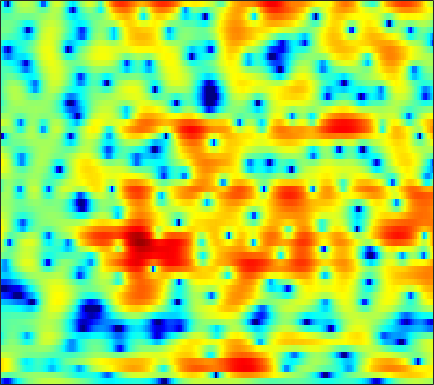

The data file committed next to this chart (first rows):
-11.374, -13.272, -15.598, -15.5, -13.644, -10.762, -8.2986, -6.7617, -5.0548, -3.645, -2.4767, -1.7291, -0.87079, -0.14886, 0.30853, 0.83203, 1.2626, 1.5305, 1.8254, 2.0578, 2.231, 2.3253, 2.4067, 2.4406
-0.4448, -0.8837, -1.341, -1.591, -1.627, -1.499, -1.224, -0.9675, -0.6075, -0.2619, 0.04408, 0.2422, 0.4639, 0.6364, 0.7351, 0.8324, 0.8933, 0.9146, 0.9152, 0.8894, 0.8394, 0.7871, 0.7013, 0.5917
6.195, 5.772, 5.145, 4.438, 3.847, 2.967, 1.957, 1.104, -0.1595, -1.54, -2.891, -3.727, -4.348, -4.311, -3.983, -3.449, -3.046, -2.927, -3.07, -3.609, -4.525, -5.447, -6.819, -7.784
6.072, 5.727, 5.154, 4.436, 3.801, 2.801, 1.607, 0.5664, -1.017, -2.772, -4.494, -5.46, -5.826, -5.202, -4.465, -3.543, -2.922, -2.683, -2.688, -3.037, -3.69, -4.32, -5.185, -5.737
2.554, 2.518, 2.397, 2.197, 2.004, 1.702, 1.348, 1.06, 0.6649, 0.2847, -0.04671, -0.2474, -0.4339, -0.5316, -0.5632, -0.5773, -0.596, -0.6303, -0.7137, -0.8415, -1.021, -1.185, -1.425, -1.663
-0.156, 0.1643, 0.5227, 0.767, 0.8747, 0.9158, 0.8453, 0.7433, 0.5661, 0.3849, 0.242, 0.1708, 0.1515, 0.2091, 0.2973, 0.4519, 0.6214, 0.7396, 0.857, 0.9101, 0.8764, 0.7666, 0.5145, 0.1155
-3.264, -2.123, -0.9425, -0.1693, 0.1584, 0.2829, 0.07015, -0.2993, -1.062, -2.099, -3.283, -4.063, -4.482, -3.841, -2.856, -1.373, 0.01057, 0.8867, 1.815, 2.456, 2.845, 2.981, 2.964, 2.699
-4.304, -3.053, -1.829, -1.044, -0.7053, -0.5583, -0.7573, -1.16, -2.11, -3.61, -5.677, -7.416, -8.725, -7.305, -5.322, -2.824, -0.8099, 0.3867, 1.613, 2.478, 3.029, 3.264, 3.368, 3.248
-2.636, -2.24, -1.784, -1.406, -1.181, -0.9852, -0.9268, -0.9742, -1.125, -1.307, -1.433, -1.455, -1.351, -1.067, -0.7407, -0.182, 0.4363, 0.888, 1.423, 1.854, 2.153, 2.271, 2.271, 2.099
-2.329, -2.118, -1.842, -1.578, -1.405, -1.246, -1.16, -1.117, -1.048, -0.9574, -0.8434, -0.7446, -0.5776, -0.3351, -0.1051, 0.2563, 0.646, 0.9322, 1.284, 1.591, 1.833, 1.942, 1.976, 1.86
-2.816, -2.593, -2.331, -2.145, -2.073, -2.044, -2.048, -2.052, -2.053, -2.074, -2.103, -2.095, -1.994, -1.756, -1.481, -1.006, -0.4236, 0.06243, 0.7236, 1.343, 1.875, 2.204, 2.527, 2.686
-4.268, -4.048, -3.898, -3.916, -4.008, -4.156, -4.326, -4.492, -4.835, -5.308, -5.852, -6.285, -6.834, -7.155, -7.029, -6.139, -4.552, -3.177, -1.341, 0.2915, 1.625, 2.425, 3.261, 3.84
-7.528, -7.614, -7.911, -8.32, -8.65, -9.137, -9.728, -10.2, -10.75, -11.05, -11.35, -11.91, -13.57, -17.34, -22.66, -18.72, -11.07, -7.324, -3.742, -1.106, 0.9257, 2.129, 3.355, 4.217
-12.93, -13.55, -14.1, -14.51, -15.05, -16.69, -19.74, -23.1, -25.95, -20.63, -16.14, -14.03, -12.07, -10.41, -9.158, -7.468, -5.619, -4.086, -2.046, -0.2687, 1.219, 2.183, 3.25, 4.047
-26.73, -32.36, -22.8, -18.64, -17.38, -16.68, -16.17, -16.01, -15.79, -14.09, -11.74, -10.18, -8.214, -6.326, -5.094, -3.616, -2.203, -1.23, -0.04223, 1.056, 2.018, 2.62, 3.289, 3.833
-12.59, -13.1, -12.8, -12.13, -11.54, -10.41, -9.374, -8.76, -7.757, -6.58, -5.506, -4.688, -3.507, -2.412, -1.691, -0.7923, 0.05115, 0.6244, 1.264, 1.809, 2.317, 2.655, 3.008, 3.261
-6.771, -7.103, -7.261, -7.064, -6.553, -5.625, -4.785, -4.1, -3.037, -2.087, -1.311, -0.7264, 0.001356, 0.5314, 0.8485, 1.2, 1.388, 1.454, 1.509, 1.502, 1.456, 1.473, 1.594, 1.727
-7.423, -8.999, -9.441, -7.635, -5.845, -3.767, -2.145, -1.005, 0.2852, 1.19, 1.936, 2.414, 2.795, 2.903, 2.887, 2.674, 2.115, 1.478, 0.4716, -0.7339, -2.055, -2.806, -2.929, -2.132
-6.514, -8.804, -9.335, -6.534, -4.296, -2.087, -0.29, 0.8632, 1.986, 2.813, 3.498, 3.796, 3.909, 3.852, 3.6, 2.913, 1.925, 0.8699, -1.201, -4.109, -8.739, -15.28, -16.23, -8.642
0.03134, -0.607, -1.175, -1.147, -0.8893, -0.4191, 0.3948, 0.9795, 1.622, 2.278, 2.752, 2.902, 3.01, 2.916, 2.616, 1.994, 1.212, 0.4402, -0.8646, -2.143, -3.356, -4.144, -4.531, -4.237
2.029, 0.908, -0.3125, -1.188, -1.489, -1.156, -0.3627, 0.2307, 1.108, 1.929, 2.425, 2.711, 2.946, 2.831, 2.637, 2.233, 1.5, 0.8964, 0.02172, -1.05, -1.899, -2.404, -2.993, -3.228
3.233, 0.8758, -3.606, -11.15, -13.9, -6.58, -2.587, -0.7603, 1.111, 2.269, 3.004, 3.479, 3.77, 3.771, 3.687, 3.284, 2.451, 1.669, 0.3215, -1.601, -3.679, -5.017, -5.899, -5.258
5.09, 3.381, 1.063, -0.8742, -1.753, -1.659, -1.248, -0.8073, -0.2498, 0.03773, 0.5249, 0.8879, 1.29, 1.754, 1.902, 1.782, 1.397, 0.6579, -0.7658, -2.911, -6.459, -9.707, -12.01, -7.731
5.296, 4.347, 3.041, 1.672, 0.7139, -0.6972, -2.213, -3.462, -5.682, -7.715, -8.328, -7.393, -5.107, -3.095, -2.04, -1.028, -0.4875, -0.3692, -0.5284, -0.8918, -1.38, -1.606, -1.623, -1.286
4.386, 3.754, 2.729, 1.594, 0.6089, -0.9472, -2.734, -4.525, -7.377, -10.95, -12.4, -10.56, -7.277, -4.729, -3.379, -1.925, -1.058, -0.5246, -0.09492, 0.1582, 0.3541, 0.4215, 0.5975, 0.7386
3.026, 2.625, 2.006, 1.284, 0.6402, -0.2363, -1.266, -1.97, -2.837, -3.497, -3.674, -3.605, -3.056, -2.411, -1.856, -1.163, -0.6007, -0.2427, 0.1409, 0.4092, 0.6239, 0.7211, 0.8155, 0.883
1.793, 1.651, 1.395, 0.9873, 0.6771, 0.1774, -0.3044, -0.6152, -1.013, -1.189, -1.293, -1.212, -1.027, -0.7672, -0.5025, -0.2571, 0.04555, 0.1764, 0.3109, 0.4144, 0.4243, 0.4643, 0.4366, 0.4149
1.099, 1.18, 1.093, 0.881, 0.6208, 0.1607, -0.2689, -0.6518, -0.9348, -1.033, -0.8809, -0.6087, -0.2457, 0.1906, 0.4157, 0.6518, 0.7038, 0.664, 0.4763, 0.1993, -0.08435, -0.2611, -0.3474, -0.3334
0.7074, 1.1, 1.306, 1.244, 0.8414, -0.05376, -1.45, -2.726, -4.064, -4.303, -2.866, -1.548, -0.02816, 1.16, 1.65, 2.067, 1.907, 1.58, 0.6994, -0.6137, -2.149, -3.269, -3.674, -2.83
-2.117, -0.4475, 0.8634, 1.231, 0.9991, -0.04473, -2.188, -4.589, -9.872, -10.9, -5.197, -2.374, 0.2536, 1.798, 2.52, 2.894, 2.706, 2.145, 0.8151, -1.472, -5.139, -9.69, -13.68, -7.089
-1.499, -0.5454, 0.3955, 0.7259, 0.7279, 0.3363, -0.2138, -0.7821, -1.197, -1.29, -0.7663, -0.2589, 0.5923, 1.198, 1.581, 1.707, 1.612, 1.238, 0.5549, -0.4573, -1.455, -2.158, -2.598, -2.517
2.103, 2.039, 1.903, 1.7, 1.444, 1.062, 0.6045, 0.3234, 0.01724, -0.08657, -0.05716, 0.1188, 0.3942, 0.7377, 0.9106, 1.107, 1.082, 0.9922, 0.6449, 0.1852, -0.4765, -0.9868, -1.81, -2.637
4.526, 4.1, 3.416, 2.698, 2.061, 1.181, 0.1914, -0.4557, -1.29, -1.696, -1.765, -1.44, -0.8943, -0.1444, 0.2935, 0.8721, 1.164, 1.32, 1.22, 0.9574, 0.3354, -0.2581, -1.456, -3.073
5.298, 4.668, 3.728, 2.587, 1.601, -0.02199, -1.991, -3.945, -7.01, -10.09, -9.523, -7.195, -4.351, -2.16, -0.9297, 0.2694, 1.088, 1.448, 1.699, 1.639, 1.329, 0.9008, 0.1055, -0.9643
4.081, 3.434, 2.514, 1.43, 0.4957, -1.011, -2.933, -4.651, -7.5, -9.896, -9.505, -7.501, -4.816, -2.727, -1.47, -0.2416, 0.6584, 1.084, 1.48, 1.592, 1.567, 1.388, 1.078, 0.6233
1.772, 1.266, 0.6036, 0.05047, -0.4019, -0.9653, -1.643, -2.079, -2.636, -2.911, -2.742, -2.447, -1.72, -0.9872, -0.4203, 0.2204, 0.7207, 1.038, 1.284, 1.451, 1.457, 1.427, 1.276, 1.052
-2.185, -2.604, -2.419, -1.894, -1.475, -1.092, -0.7811, -0.7311, -0.5511, -0.4385, -0.2029, -0.002818, 0.3248, 0.6716, 0.8803, 1.107, 1.237, 1.305, 1.331, 1.371, 1.369, 1.402, 1.376, 1.315
-19.18, -16.15, -6.683, -3.217, -1.726, -0.7052, -0.1888, -0.0408, 0.08758, 0.3064, 0.5744, 0.9422, 1.306, 1.656, 1.743, 1.681, 1.367, 0.9321, 0.4188, -0.008666, 0.116, 0.3954, 1.018, 1.516
0.4837, 0.02576, 0.2657, 0.6462, 0.7572, 0.5113, -0.4923, -1.44, -3.191, -3.86, -2.74, -1.288, 0.379, 1.378, 1.72, 1.484, 0.4183, -1.08, -4.418, -9.627, -8.671, -4.644, -1.005, 1.11
3.205, 2.882, 2.515, 2.044, 1.462, 0.3893, -1.464, -3.579, -7.727, -11.42, -7.304, -4.02, -1.253, 0.2604, 0.8767, 0.9422, 0.284, -0.5457, -2.208, -3.645, -3.381, -2.227, -0.5106, 0.8544
0.8484, 1.073, 1.164, 1.127, 0.9321, 0.4603, -0.1186, -0.6612, -1.256, -1.444, -1.184, -0.7865, -0.06781, 0.4667, 0.7786, 0.9411, 0.8508, 0.7336, 0.4638, 0.2723, 0.2669, 0.3005, 0.4442, 0.5181
-2.162, -1.235, -0.3426, 0.2305, 0.5411, 0.7323, 0.7794, 0.8062, 0.7488, 0.7319, 0.7901, 0.822, 0.9182, 1.03, 1.049, 1.101, 1.129, 1.073, 1.042, 0.9865, 0.8462, 0.7319, 0.4868, 0.07586
-3.217, -2.065, -0.8098, 0.0842, 0.5935, 1.097, 1.369, 1.482, 1.538, 1.471, 1.345, 1.247, 1.042, 0.8794, 0.7638, 0.6657, 0.6542, 0.6781, 0.7632, 0.8394, 0.8561, 0.819, 0.604, 0.1853
-2.306, -1.357, -0.2386, 0.6603, 1.149, 1.632, 1.909, 1.944, 1.863, 1.598, 1.143, 0.7227, 0.07877, -0.6344, -1.06, -1.464, -1.513, -1.221, -0.6766, -0.03175, 0.5774, 0.8809, 1.09, 1.034
-1.915, -0.8895, 0.21, 1.068, 1.522, 1.879, 2.014, 1.956, 1.63, 1.065, 0.2198, -0.6856, -2.208, -4.287, -6.285, -9.012, -9.25, -7.242, -4.179, -1.768, -0.04192, 0.8862, 1.731, 2.158
-2.54, -1.421, -0.3456, 0.3693, 0.7319, 0.9432, 0.8693, 0.6889, 0.2165, -0.5028, -1.457, -2.323, -3.885, -5.928, -7.806, -10.66, -10.77, -8.252, -4.751, -2.049, -0.05563, 1.089, 2.153, 2.807
-2.515, -1.877, -1.265, -0.9465, -0.8643, -0.9425, -1.275, -1.698, -2.372, -3.187, -4.06, -4.614, -5.146, -5.419, -5.411, -4.987, -4.112, -3.22, -1.795, -0.3382, 0.9624, 1.772, 2.625, 3.194
-2.204, -2.179, -2.201, -2.33, -2.555, -2.999, -3.639, -4.337, -5.632, -7.315, -9.244, -10.57, -10.61, -8.801, -7.135, -4.917, -3.005, -1.762, -0.2599, 1.021, 2.063, 2.685, 3.321, 3.708
-2.953, -3.48, -4.105, -4.559, -4.835, -5.186, -5.622, -6.111, -7.343, -9.396, -12.78, -16.47, -16.95, -11.11, -7.74, -4.436, -2.02, -0.5816, 0.9704, 2.18, 3.088, 3.583, 4.005, 4.17
-5.41, -7.069, -9.388, -10.59, -10.06, -8.616, -7.382, -6.718, -6.263, -6.205, -6.245, -6.085, -5.392, -4.141, -3.045, -1.42, 0.1422, 1.177, 2.337, 3.259, 3.931, 4.262, 4.436, 4.321
-6.392, -9.044, -14.18, -18.22, -14.54, -10.14, -7.503, -6.23, -5.008, -4.161, -3.502, -3.061, -2.343, -1.473, -0.734, 0.2924, 1.334, 2.078, 2.967, 3.679, 4.163, 4.359, 4.386, 4.09
-3.311, -4.138, -5.125, -5.655, -5.621, -5.198, -4.634, -4.301, -3.931, -3.671, -3.45, -3.267, -2.875, -2.216, -1.506, -0.4691, 0.6226, 1.443, 2.412, 3.183, 3.715, 3.941, 4.006, 3.768
-1.066, -1.274, -1.57, -1.851, -2.06, -2.321, -2.634, -2.947, -3.593, -4.529, -5.728, -6.626, -7.456, -6.961, -5.694, -3.504, -1.447, -0.1443, 1.29, 2.375, 3.144, 3.518, 3.74, 3.686
-0.3839, -0.3376, -0.3517, -0.4703, -0.6511, -1.024, -1.588, -2.156, -3.24, -4.889, -7.46, -10.58, -18.27, -17.36, -10.8, -5.873, -2.791, -1.141, 0.5493, 1.78, 2.639, 3.072, 3.407, 3.478
-0.9531, -0.721, -0.5517, -0.5076, -0.5253, -0.6671, -0.9552, -1.313, -1.924, -2.709, -3.635, -4.297, -4.864, -4.65, -4.038, -2.771, -1.429, -0.4951, 0.5357, 1.369, 1.992, 2.341, 2.659, 2.77
-1.708, -1.544, -1.433, -1.316, -1.183, -0.9529, -0.7249, -0.5994, -0.5427, -0.5684, -0.6591, -0.6982, -0.7338, -0.683, -0.5885, -0.3826, -0.115, 0.1055, 0.3988, 0.7066, 1.063, 1.349, 1.681, 1.918
-2.165, -2.917, -3.775, -3.893, -3.395, -2.22, -0.9904, -0.17, 0.6239, 1.119, 1.399, 1.472, 1.48, 1.345, 1.2, 0.8048, 0.2188, -0.3346, -1.01, -1.397, -1.145, -0.5784, 0.4005, 1.3
-2.154, -5.067, -12.46, -20.68, -9.621, -4.127, -1.24, 0.151, 1.331, 1.996, 2.311, 2.355, 2.272, 2.02, 1.672, 0.9253, -0.3862, -1.959, -5.43, -12, -11.68, -6.009, -1.511, 1.044
